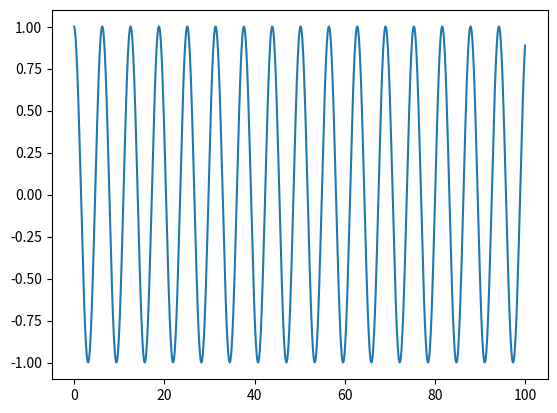

Write Python code to recreate this figure.
import matplotlib.pylab as plt
import numpy as np

def f(x, y):
    return -np.sin(x)

x = [0]
y = [1]

h = 1e-1
n = 1000

def foo():
    for i in range(n):
        k1 = f(x[-1], y[-1])
        k2 = f(x[-1] + 0.5 * h, y[-1] + 0.5 * k1)
        k3 = f(x[-1] + 0.5 * h, y[-1] + 0.5 * k2)
        k4 = f(x[-1] + h, y[-1] + h * k3)
        x.append(x[-1] + h)
        y.append(y[-1] + h/6*(k1 + 2*k2 + 2*k3 + k4))

def fooo():
    for i in range(n):
        x.append(x[-1] + h)
        y.append(y[-1] + h * f(x[-1], y[-1]))

fooo()

plt.plot(x, y)
plt.show()